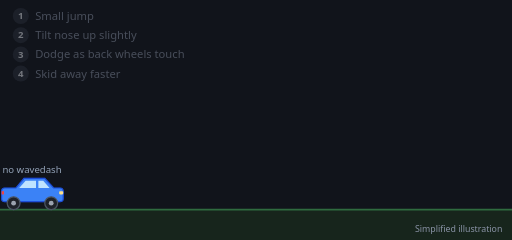
t = 0.00 s
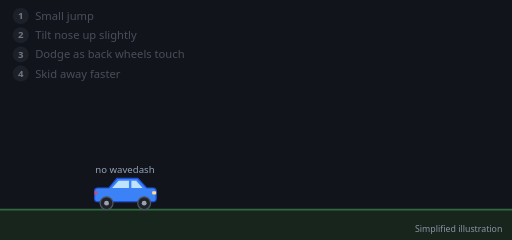
t = 0.83 s
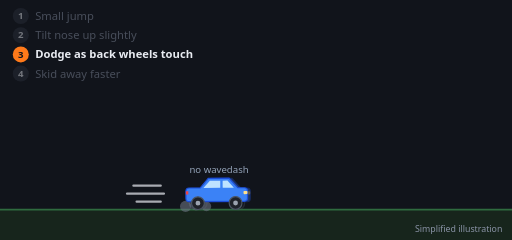
t = 1.67 s
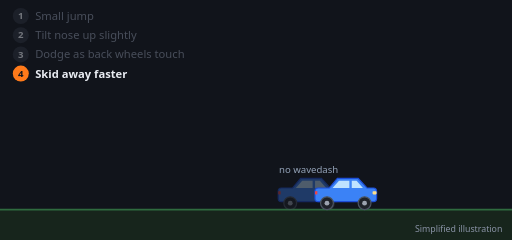
t = 2.47 s
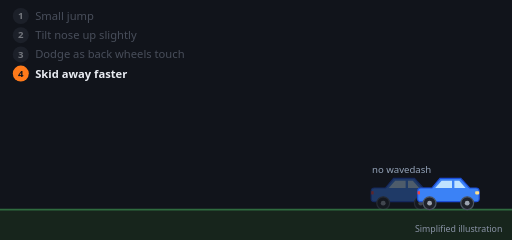
t = 3.35 s
t = 4.15 s: frame unchanged from t = 3.35 s, image omitted

The animated SVG that drew these frames (rendered in a browser with its animation timeline set to each time). Animation: 18 SMIL elements (animate=10,animateTransform=8); one cycle of 5.00 s, repeats indefinitely.

<svg xmlns="http://www.w3.org/2000/svg" viewBox="0 0 640 300" width="640" height="300" role="img">
<title>The wavedash (animated)</title>
<style>text{font-family:system-ui,-apple-system,'Segoe UI',Roboto,sans-serif}</style>

<defs>
  <g id="car">
    <path d="M-38,-2 L-38,-11 Q-38,-15 -34,-15 L-20,-15 L-10,-27 L16,-27 L27,-15 L35,-15 Q39,-15 39,-11 L39,-2 Q39,2 35,2 L-34,2 Q-38,2 -38,-2 Z" fill="#3b82f6" stroke="#1d4ed8" stroke-width="1.5"/>
    <path d="M-16,-15 L-8,-24 L5,-24 L5,-15 Z" fill="#bfe3ff"/>
    <path d="M8,-24 L14,-24 L22,-15 L8,-15 Z" fill="#bfe3ff"/>
    <rect x="34" y="-11" width="5" height="4" rx="1" fill="#ffe08a"/>
    <rect x="-38" y="-11" width="3" height="4" fill="#ef4444"/>
    <circle cx="-23" cy="4" r="8" fill="#1f2229" stroke="#4b5563" stroke-width="1.5"/><circle cx="-23" cy="4" r="3" fill="#9ca3af"/>
    <circle cx="24" cy="4" r="8" fill="#1f2229" stroke="#4b5563" stroke-width="1.5"/><circle cx="24" cy="4" r="3" fill="#9ca3af"/>
  </g>
  <g id="flame">
    <path d="M-38,-13 L-66,-8 L-38,-3 Z" fill="#ff7a1a"/>
    <path d="M-38,-11 L-54,-8 L-38,-5 Z" fill="#ffd166"/>
  </g>
  <g id="ball">
    <circle r="18" fill="#e5e7eb" stroke="#9ca3af" stroke-width="1.5"/>
    <path d="M-12,-13 Q0,-4 12,-13 M-17,5 Q0,0 17,5 M-6,17 Q0,8 6,17" fill="none" stroke="#9ca3af" stroke-width="1.5"/>
  </g>
</defs>
<rect width="640" height="300" fill="#11141b"/>
<rect x="0" y="262" width="640" height="38" fill="#17251c"/><line x1="0" x2="640" y1="262" y2="262" stroke="#2f6b3f" stroke-width="2"/>
<g opacity="0.35"><g><animateTransform attributeName="transform" type="translate" dur="5s" repeatCount="indefinite" keyTimes="0.0000;0.0080;0.0160;0.0240;0.0320;0.0400;0.0480;0.0560;0.0640;0.0720;0.0800;0.0880;0.0960;0.1040;0.1120;0.1200;0.1280;0.1360;0.1440;0.1520;0.1600;0.1680;0.1760;0.1840;0.1920;0.2000;0.2080;0.2160;0.2240;0.2320;0.2400;0.2480;0.2560;0.2640;0.2720;0.2800;0.2880;0.2960;0.3040;0.3120;0.3200;0.3280;0.3360;0.3440;0.3520;0.3600;0.3680;0.3760;0.3840;0.3920;0.4000;0.4080;0.4160;0.4240;0.4320;0.4400;0.4480;0.4560;0.4640;0.4720;0.4800;0.4880;0.4960;0.5040;0.5120;0.5200;0.5280;0.5360;0.5440;0.5520;0.5600;0.5680;0.5760;0.5840;0.5920;0.6000;0.6080;0.6160;0.6240;0.6320;0.6400;0.6480;0.6560;0.6640;0.6720;0.6800;0.6880;0.6960;0.7040;0.7120;0.7200;0.7280;0.7360;0.7440;0.7520;0.7600;0.7680;0.7760;0.7840;0.7920;0.8000;0.8080;0.8160;0.8240;0.8320;0.8400;0.8480;0.8560;0.8640;0.8720;0.8800;0.8880;0.8960;0.9040;0.9120;0.9200;0.9280;0.9360;0.9440;0.9520;0.9600;0.9680;0.9760;0.9840;0.9920;1.0000" values="40 250;45.6 250;51.2 250;56.8 250;62.4 250;68 250;73.6 250;79.2 250;84.8 250;90.4 250;96 250;101.6 250;107.2 250;112.8 250;118.4 250;124 250;129.6 250;135.2 250;140.8 250;146.4 250;152 250;157.6 250;163.2 250;168.8 250;174.4 250;180 250;185.6 250;191.2 250;196.8 250;202.4 250;208 250;213.6 250;219.2 250;224.8 250;230.4 250;236 250;241.6 250;247.2 250;252.8 250;258.4 250;264 250;269.6 250;275.2 250;280.8 250;286.4 250;292 250;297.6 250;303.2 250;308.8 250;314.4 250;320 250;325.6 250;331.2 250;336.8 250;342.4 250;348 250;353.6 250;359.2 250;364.8 250;370.4 250;376 250;381.6 250;387.2 250;392.8 250;398.4 250;404 250;409.6 250;415.2 250;420.8 250;426.4 250;432 250;437.6 250;443.2 250;448.8 250;454.4 250;460 250;465.6 250;471.2 250;476.8 250;482.4 250;488 250;493.6 250;499.2 250;502 250;502 250;502 250;502 250;502 250;502 250;502 250;502 250;502 250;502 250;502 250;502 250;502 250;502 250;502 250;502 250;502 250;502 250;502 250;502 250;502 250;502 250;502 250;502 250;502 250;502 250;502 250;502 250;502 250;502 250;502 250;502 250;502 250;502 250;502 250;502 250;502 250;502 250;502 250;502 250;502 250;502 250;502 250"/>
  <g><animateTransform attributeName="transform" type="rotate" dur="5s" repeatCount="indefinite" keyTimes="0.0000;0.0080;0.0160;0.0240;0.0320;0.0400;0.0480;0.0560;0.0640;0.0720;0.0800;0.0880;0.0960;0.1040;0.1120;0.1200;0.1280;0.1360;0.1440;0.1520;0.1600;0.1680;0.1760;0.1840;0.1920;0.2000;0.2080;0.2160;0.2240;0.2320;0.2400;0.2480;0.2560;0.2640;0.2720;0.2800;0.2880;0.2960;0.3040;0.3120;0.3200;0.3280;0.3360;0.3440;0.3520;0.3600;0.3680;0.3760;0.3840;0.3920;0.4000;0.4080;0.4160;0.4240;0.4320;0.4400;0.4480;0.4560;0.4640;0.4720;0.4800;0.4880;0.4960;0.5040;0.5120;0.5200;0.5280;0.5360;0.5440;0.5520;0.5600;0.5680;0.5760;0.5840;0.5920;0.6000;0.6080;0.6160;0.6240;0.6320;0.6400;0.6480;0.6560;0.6640;0.6720;0.6800;0.6880;0.6960;0.7040;0.7120;0.7200;0.7280;0.7360;0.7440;0.7520;0.7600;0.7680;0.7760;0.7840;0.7920;0.8000;0.8080;0.8160;0.8240;0.8320;0.8400;0.8480;0.8560;0.8640;0.8720;0.8800;0.8880;0.8960;0.9040;0.9120;0.9200;0.9280;0.9360;0.9440;0.9520;0.9600;0.9680;0.9760;0.9840;0.9920;1.0000" values="0;0;0;0;0;0;0;0;0;0;0;0;0;0;0;0;0;0;0;0;0;0;0;0;0;0;0;0;0;0;0;0;0;0;0;0;0;0;0;0;0;0;0;0;0;0;0;0;0;0;0;0;0;0;0;0;0;0;0;0;0;0;0;0;0;0;0;0;0;0;0;0;0;0;0;0;0;0;0;0;0;0;0;0;0;0;0;0;0;0;0;0;0;0;0;0;0;0;0;0;0;0;0;0;0;0;0;0;0;0;0;0;0;0;0;0;0;0;0;0;0;0;0;0;0;0"/>
  <g><animateTransform attributeName="transform" type="scale" dur="5s" repeatCount="indefinite" keyTimes="0.0000;0.0080;0.0160;0.0240;0.0320;0.0400;0.0480;0.0560;0.0640;0.0720;0.0800;0.0880;0.0960;0.1040;0.1120;0.1200;0.1280;0.1360;0.1440;0.1520;0.1600;0.1680;0.1760;0.1840;0.1920;0.2000;0.2080;0.2160;0.2240;0.2320;0.2400;0.2480;0.2560;0.2640;0.2720;0.2800;0.2880;0.2960;0.3040;0.3120;0.3200;0.3280;0.3360;0.3440;0.3520;0.3600;0.3680;0.3760;0.3840;0.3920;0.4000;0.4080;0.4160;0.4240;0.4320;0.4400;0.4480;0.4560;0.4640;0.4720;0.4800;0.4880;0.4960;0.5040;0.5120;0.5200;0.5280;0.5360;0.5440;0.5520;0.5600;0.5680;0.5760;0.5840;0.5920;0.6000;0.6080;0.6160;0.6240;0.6320;0.6400;0.6480;0.6560;0.6640;0.6720;0.6800;0.6880;0.6960;0.7040;0.7120;0.7200;0.7280;0.7360;0.7440;0.7520;0.7600;0.7680;0.7760;0.7840;0.7920;0.8000;0.8080;0.8160;0.8240;0.8320;0.8400;0.8480;0.8560;0.8640;0.8720;0.8800;0.8880;0.8960;0.9040;0.9120;0.9200;0.9280;0.9360;0.9440;0.9520;0.9600;0.9680;0.9760;0.9840;0.9920;1.0000" values="1 1;1 1;1 1;1 1;1 1;1 1;1 1;1 1;1 1;1 1;1 1;1 1;1 1;1 1;1 1;1 1;1 1;1 1;1 1;1 1;1 1;1 1;1 1;1 1;1 1;1 1;1 1;1 1;1 1;1 1;1 1;1 1;1 1;1 1;1 1;1 1;1 1;1 1;1 1;1 1;1 1;1 1;1 1;1 1;1 1;1 1;1 1;1 1;1 1;1 1;1 1;1 1;1 1;1 1;1 1;1 1;1 1;1 1;1 1;1 1;1 1;1 1;1 1;1 1;1 1;1 1;1 1;1 1;1 1;1 1;1 1;1 1;1 1;1 1;1 1;1 1;1 1;1 1;1 1;1 1;1 1;1 1;1 1;1 1;1 1;1 1;1 1;1 1;1 1;1 1;1 1;1 1;1 1;1 1;1 1;1 1;1 1;1 1;1 1;1 1;1 1;1 1;1 1;1 1;1 1;1 1;1 1;1 1;1 1;1 1;1 1;1 1;1 1;1 1;1 1;1 1;1 1;1 1;1 1;1 1;1 1;1 1;1 1;1 1;1 1;1 1"/>
    
    <use href="#car"/>
  </g></g></g></g>
<g><animateTransform attributeName="transform" type="translate" dur="5s" repeatCount="indefinite" keyTimes="0.0000;0.0080;0.0160;0.0240;0.0320;0.0400;0.0480;0.0560;0.0640;0.0720;0.0800;0.0880;0.0960;0.1040;0.1120;0.1200;0.1280;0.1360;0.1440;0.1520;0.1600;0.1680;0.1760;0.1840;0.1920;0.2000;0.2080;0.2160;0.2240;0.2320;0.2400;0.2480;0.2560;0.2640;0.2720;0.2800;0.2880;0.2960;0.3040;0.3120;0.3200;0.3280;0.3360;0.3440;0.3520;0.3600;0.3680;0.3760;0.3840;0.3920;0.4000;0.4080;0.4160;0.4240;0.4320;0.4400;0.4480;0.4560;0.4640;0.4720;0.4800;0.4880;0.4960;0.5040;0.5120;0.5200;0.5280;0.5360;0.5440;0.5520;0.5600;0.5680;0.5760;0.5840;0.5920;0.6000;0.6080;0.6160;0.6240;0.6320;0.6400;0.6480;0.6560;0.6640;0.6720;0.6800;0.6880;0.6960;0.7040;0.7120;0.7200;0.7280;0.7360;0.7440;0.7520;0.7600;0.7680;0.7760;0.7840;0.7920;0.8000;0.8080;0.8160;0.8240;0.8320;0.8400;0.8480;0.8560;0.8640;0.8720;0.8800;0.8880;0.8960;0.9040;0.9120;0.9200;0.9280;0.9360;0.9440;0.9520;0.9600;0.9680;0.9760;0.9840;0.9920;1.0000" values="40 250;45.6 250;51.2 250;56.8 250;62.4 250;68 250;73.6 250;79.2 250;84.8 250;90.4 250;96 250;101.6 250;107.2 250;112.8 250;118.4 250;124 250;129.6 250;135.2 250;140.8 250;146.4 250;152 250;157.6 250;163.2 250;168.8 250;174.4 250;180 250;185.6 250;191.2 250;196.8 250;202.4 250;208 250;213.6 250;219.2 250;224.8 250;230.4 250;236 250;241.6 250;247.2 250;252.8 250;258.4 250;264 250;269.6 250;275.2 250;280.8 250;286.4 250;292 250;297.6 250;303.2 250;308.8 250;314.4 250;320 250;325.6 250;331.2 250;336.8 250;342.4 250;348 250;353.6 250;359.2 250;364.8 250;370.4 250;376 250;381.6 250;387.2 250;392.8 250;398.4 250;404 250;409.6 250;415.2 250;420.8 250;426.4 250;432 250;437.6 250;443.2 250;448.8 250;454.4 250;460 250;465.6 250;471.2 250;476.8 250;482.4 250;488 250;493.6 250;499.2 250;502 250;502 250;502 250;502 250;502 250;502 250;502 250;502 250;502 250;502 250;502 250;502 250;502 250;502 250;502 250;502 250;502 250;502 250;502 250;502 250;502 250;502 250;502 250;502 250;502 250;502 250;502 250;502 250;502 250;502 250;502 250;502 250;502 250;502 250;502 250;502 250;502 250;502 250;502 250;502 250;502 250;502 250;502 250"/><text y="-34" font-size="12" text-anchor="middle" fill="#94a3b8">no wavedash</text></g>
<g opacity="0"><animate attributeName="opacity" dur="5s" repeatCount="indefinite" calcMode="discrete" keyTimes="0.0000;0.3100;0.3900" values="0;1;0"/>
          <circle cx="232" cy="258" r="7" fill="#6b7280" opacity=".6"/><circle cx="245" cy="254" r="9" fill="#6b7280" opacity=".5"/><circle cx="258" cy="258" r="6" fill="#6b7280" opacity=".6"/>
        </g>
        <g opacity="0"><animate attributeName="opacity" dur="5s" repeatCount="indefinite" calcMode="discrete" keyTimes="0.0000;0.3300;0.4900" values="0;1;0"/><g><animateTransform attributeName="transform" type="translate" dur="5s" repeatCount="indefinite" keyTimes="0.0000;0.0080;0.0160;0.0240;0.0320;0.0400;0.0480;0.0560;0.0640;0.0720;0.0800;0.0880;0.0960;0.1040;0.1120;0.1200;0.1280;0.1360;0.1440;0.1520;0.1600;0.1680;0.1760;0.1840;0.1920;0.2000;0.2080;0.2160;0.2240;0.2320;0.2400;0.2480;0.2560;0.2640;0.2720;0.2800;0.2880;0.2960;0.3040;0.3120;0.3200;0.3280;0.3360;0.3440;0.3520;0.3600;0.3680;0.3760;0.3840;0.3920;0.4000;0.4080;0.4160;0.4240;0.4320;0.4400;0.4480;0.4560;0.4640;0.4720;0.4800;0.4880;0.4960;0.5040;0.5120;0.5200;0.5280;0.5360;0.5440;0.5520;0.5600;0.5680;0.5760;0.5840;0.5920;0.6000;0.6080;0.6160;0.6240;0.6320;0.6400;0.6480;0.6560;0.6640;0.6720;0.6800;0.6880;0.6960;0.7040;0.7120;0.7200;0.7280;0.7360;0.7440;0.7520;0.7600;0.7680;0.7760;0.7840;0.7920;0.8000;0.8080;0.8160;0.8240;0.8320;0.8400;0.8480;0.8560;0.8640;0.8720;0.8800;0.8880;0.8960;0.9040;0.9120;0.9200;0.9280;0.9360;0.9440;0.9520;0.9600;0.9680;0.9760;0.9840;0.9920;1.0000" values="262 250;262 250;262 250;262 250;262 250;262 250;262 250;262 250;262 250;262 250;262 250;262 250;262 250;262 250;262 250;262 250;262 250;262 250;262 250;262 250;262 250;262 250;262 250;262 250;262 250;262 250;262 250;262 250;262 250;262 250;262 250;262 250;262 250;262 250;262 250;262 250;262 250;262 250;262 250;262 250;262 250;262 250;273.79 250;288.85 250;303.15 250;316.71 250;329.51 250;341.55 250;352.85 250;363.39 250;373.18 250;382.21 250;390.49 250;398.02 250;404.8 250;410.82 250;416.09 250;420.61 250;424.38 250;427.39 250;429.65 250;431.15 250;431.91 250;435.2 250;441.6 250;448 250;454.4 250;460.8 250;467.2 250;473.6 250;480 250;486.4 250;492.8 250;499.2 250;505.6 250;512 250;518.4 250;524.8 250;531.2 250;537.6 250;544 250;550.4 250;556.8 250;560 250;560 250;560 250;560 250;560 250;560 250;560 250;560 250;560 250;560 250;560 250;560 250;560 250;560 250;560 250;560 250;560 250;560 250;560 250;560 250;560 250;560 250;560 250;560 250;560 250;560 250;560 250;560 250;560 250;560 250;560 250;560 250;560 250;560 250;560 250;560 250;560 250;560 250;560 250;560 250;560 250;560 250;560 250"/><path d="M-70,-18 h-34 M-66,-8 h-46 M-70,2 h-30" stroke="#e9ecf2" stroke-width="3" stroke-linecap="round" opacity=".7"/></g></g>
<g><animateTransform attributeName="transform" type="translate" dur="5s" repeatCount="indefinite" keyTimes="0.0000;0.0080;0.0160;0.0240;0.0320;0.0400;0.0480;0.0560;0.0640;0.0720;0.0800;0.0880;0.0960;0.1040;0.1120;0.1200;0.1280;0.1360;0.1440;0.1520;0.1600;0.1680;0.1760;0.1840;0.1920;0.2000;0.2080;0.2160;0.2240;0.2320;0.2400;0.2480;0.2560;0.2640;0.2720;0.2800;0.2880;0.2960;0.3040;0.3120;0.3200;0.3280;0.3360;0.3440;0.3520;0.3600;0.3680;0.3760;0.3840;0.3920;0.4000;0.4080;0.4160;0.4240;0.4320;0.4400;0.4480;0.4560;0.4640;0.4720;0.4800;0.4880;0.4960;0.5040;0.5120;0.5200;0.5280;0.5360;0.5440;0.5520;0.5600;0.5680;0.5760;0.5840;0.5920;0.6000;0.6080;0.6160;0.6240;0.6320;0.6400;0.6480;0.6560;0.6640;0.6720;0.6800;0.6880;0.6960;0.7040;0.7120;0.7200;0.7280;0.7360;0.7440;0.7520;0.7600;0.7680;0.7760;0.7840;0.7920;0.8000;0.8080;0.8160;0.8240;0.8320;0.8400;0.8480;0.8560;0.8640;0.8720;0.8800;0.8880;0.8960;0.9040;0.9120;0.9200;0.9280;0.9360;0.9440;0.9520;0.9600;0.9680;0.9760;0.9840;0.9920;1.0000" values="40 250;45.6 250;51.2 250;56.8 250;62.4 250;68 250;73.6 250;79.2 250;84.8 250;90.4 250;96 250;101.6 250;107.2 250;112.8 250;118.4 250;124 250;129.6 250;135.2 250;140.8 250;146.4 250;152 250;157.6 250;163.2 250;168.8 250;174.4 250;180 250;188.71 243.53;196.18 237.98;202.4 233.36;207.38 229.66;211.11 226.89;213.6 225.04;214.84 224.12;215.19 224.13;216.73 225.15;219.8 227.2;224.41 230.27;230.55 234.37;238.23 239.49;246.7 244.6;253.5 247;260.3 249.4;273.79 250;288.85 250;303.15 250;316.71 250;329.51 250;341.55 250;352.85 250;363.39 250;373.18 250;382.21 250;390.49 250;398.02 250;404.8 250;410.82 250;416.09 250;420.61 250;424.38 250;427.39 250;429.65 250;431.15 250;431.91 250;435.2 250;441.6 250;448 250;454.4 250;460.8 250;467.2 250;473.6 250;480 250;486.4 250;492.8 250;499.2 250;505.6 250;512 250;518.4 250;524.8 250;531.2 250;537.6 250;544 250;550.4 250;556.8 250;560 250;560 250;560 250;560 250;560 250;560 250;560 250;560 250;560 250;560 250;560 250;560 250;560 250;560 250;560 250;560 250;560 250;560 250;560 250;560 250;560 250;560 250;560 250;560 250;560 250;560 250;560 250;560 250;560 250;560 250;560 250;560 250;560 250;560 250;560 250;560 250;560 250;560 250;560 250;560 250;560 250;560 250;560 250"/>
  <g><animateTransform attributeName="transform" type="rotate" dur="5s" repeatCount="indefinite" keyTimes="0.0000;0.0080;0.0160;0.0240;0.0320;0.0400;0.0480;0.0560;0.0640;0.0720;0.0800;0.0880;0.0960;0.1040;0.1120;0.1200;0.1280;0.1360;0.1440;0.1520;0.1600;0.1680;0.1760;0.1840;0.1920;0.2000;0.2080;0.2160;0.2240;0.2320;0.2400;0.2480;0.2560;0.2640;0.2720;0.2800;0.2880;0.2960;0.3040;0.3120;0.3200;0.3280;0.3360;0.3440;0.3520;0.3600;0.3680;0.3760;0.3840;0.3920;0.4000;0.4080;0.4160;0.4240;0.4320;0.4400;0.4480;0.4560;0.4640;0.4720;0.4800;0.4880;0.4960;0.5040;0.5120;0.5200;0.5280;0.5360;0.5440;0.5520;0.5600;0.5680;0.5760;0.5840;0.5920;0.6000;0.6080;0.6160;0.6240;0.6320;0.6400;0.6480;0.6560;0.6640;0.6720;0.6800;0.6880;0.6960;0.7040;0.7120;0.7200;0.7280;0.7360;0.7440;0.7520;0.7600;0.7680;0.7760;0.7840;0.7920;0.8000;0.8080;0.8160;0.8240;0.8320;0.8400;0.8480;0.8560;0.8640;0.8720;0.8800;0.8880;0.8960;0.9040;0.9120;0.9200;0.9280;0.9360;0.9440;0.9520;0.9600;0.9680;0.9760;0.9840;0.9920;1.0000" values="0;0;0;0;0;0;0;0;0;0;0;0;0;0;0;0;0;0;0;0;0;0;0;0;0;0;-1;-1.85;-2.56;-3.13;-3.56;-3.84;-3.98;-4.05;-4.46;-5.28;-6.51;-8.15;-10.2;-10.8;-6;-1.2;0;0;0;0;0;0;0;0;0;0;0;0;0;0;0;0;0;0;0;0;0;0;0;0;0;0;0;0;0;0;0;0;0;0;0;0;0;0;0;0;0;0;0;0;0;0;0;0;0;0;0;0;0;0;0;0;0;0;0;0;0;0;0;0;0;0;0;0;0;0;0;0;0;0;0;0;0;0;0;0;0;0;0;0"/>
  <g><animateTransform attributeName="transform" type="scale" dur="5s" repeatCount="indefinite" keyTimes="0.0000;0.0080;0.0160;0.0240;0.0320;0.0400;0.0480;0.0560;0.0640;0.0720;0.0800;0.0880;0.0960;0.1040;0.1120;0.1200;0.1280;0.1360;0.1440;0.1520;0.1600;0.1680;0.1760;0.1840;0.1920;0.2000;0.2080;0.2160;0.2240;0.2320;0.2400;0.2480;0.2560;0.2640;0.2720;0.2800;0.2880;0.2960;0.3040;0.3120;0.3200;0.3280;0.3360;0.3440;0.3520;0.3600;0.3680;0.3760;0.3840;0.3920;0.4000;0.4080;0.4160;0.4240;0.4320;0.4400;0.4480;0.4560;0.4640;0.4720;0.4800;0.4880;0.4960;0.5040;0.5120;0.5200;0.5280;0.5360;0.5440;0.5520;0.5600;0.5680;0.5760;0.5840;0.5920;0.6000;0.6080;0.6160;0.6240;0.6320;0.6400;0.6480;0.6560;0.6640;0.6720;0.6800;0.6880;0.6960;0.7040;0.7120;0.7200;0.7280;0.7360;0.7440;0.7520;0.7600;0.7680;0.7760;0.7840;0.7920;0.8000;0.8080;0.8160;0.8240;0.8320;0.8400;0.8480;0.8560;0.8640;0.8720;0.8800;0.8880;0.8960;0.9040;0.9120;0.9200;0.9280;0.9360;0.9440;0.9520;0.9600;0.9680;0.9760;0.9840;0.9920;1.0000" values="1 1;1 1;1 1;1 1;1 1;1 1;1 1;1 1;1 1;1 1;1 1;1 1;1 1;1 1;1 1;1 1;1 1;1 1;1 1;1 1;1 1;1 1;1 1;1 1;1 1;1 1;1 1;1 1;1 1;1 1;1 1;1 1;1 1;1 1;1 1;1 1;1 1;1 1;1 1;1 1;1 1;1 1;1 1;1 1;1 1;1 1;1 1;1 1;1 1;1 1;1 1;1 1;1 1;1 1;1 1;1 1;1 1;1 1;1 1;1 1;1 1;1 1;1 1;1 1;1 1;1 1;1 1;1 1;1 1;1 1;1 1;1 1;1 1;1 1;1 1;1 1;1 1;1 1;1 1;1 1;1 1;1 1;1 1;1 1;1 1;1 1;1 1;1 1;1 1;1 1;1 1;1 1;1 1;1 1;1 1;1 1;1 1;1 1;1 1;1 1;1 1;1 1;1 1;1 1;1 1;1 1;1 1;1 1;1 1;1 1;1 1;1 1;1 1;1 1;1 1;1 1;1 1;1 1;1 1;1 1;1 1;1 1;1 1;1 1;1 1;1 1"/>
    
    <use href="#car"/>
  </g></g></g>
<g opacity="0.45"><animate attributeName="opacity" dur="5s" repeatCount="indefinite" calcMode="discrete" keyTimes="0.0000;0.2000;0.2600" values="0.45;0;0.45"/><circle cx="26" cy="20" r="10" fill="#2a2f3b"/>
        <text x="26" y="24" font-size="12" font-weight="700" text-anchor="middle" fill="#e9ecf2">1</text>
        <text x="44" y="25" font-size="14" font-weight="500" fill="#8a93a6">Small jump</text></g>
      <g opacity="0"><animate attributeName="opacity" dur="5s" repeatCount="indefinite" calcMode="discrete" keyTimes="0.0000;0.2000;0.2600" values="0;1;0"/><circle cx="26" cy="20" r="10" fill="#ff7a1a"/>
        <text x="26" y="24" font-size="12" font-weight="700" text-anchor="middle" fill="#14161c">1</text>
        <text x="44" y="25" font-size="14" font-weight="700" fill="#e9ecf2">Small jump</text></g>
<g opacity="0.45"><animate attributeName="opacity" dur="5s" repeatCount="indefinite" calcMode="discrete" keyTimes="0.0000;0.2600;0.3100" values="0.45;0;0.45"/><circle cx="26" cy="44" r="10" fill="#2a2f3b"/>
        <text x="26" y="48" font-size="12" font-weight="700" text-anchor="middle" fill="#e9ecf2">2</text>
        <text x="44" y="49" font-size="14" font-weight="500" fill="#8a93a6">Tilt nose up slightly</text></g>
      <g opacity="0"><animate attributeName="opacity" dur="5s" repeatCount="indefinite" calcMode="discrete" keyTimes="0.0000;0.2600;0.3100" values="0;1;0"/><circle cx="26" cy="44" r="10" fill="#ff7a1a"/>
        <text x="26" y="48" font-size="12" font-weight="700" text-anchor="middle" fill="#14161c">2</text>
        <text x="44" y="49" font-size="14" font-weight="700" fill="#e9ecf2">Tilt nose up slightly</text></g>
<g opacity="0.45"><animate attributeName="opacity" dur="5s" repeatCount="indefinite" calcMode="discrete" keyTimes="0.0000;0.3100;0.3400" values="0.45;0;0.45"/><circle cx="26" cy="68" r="10" fill="#2a2f3b"/>
        <text x="26" y="72" font-size="12" font-weight="700" text-anchor="middle" fill="#e9ecf2">3</text>
        <text x="44" y="73" font-size="14" font-weight="500" fill="#8a93a6">Dodge as back wheels touch</text></g>
      <g opacity="0"><animate attributeName="opacity" dur="5s" repeatCount="indefinite" calcMode="discrete" keyTimes="0.0000;0.3100;0.3400" values="0;1;0"/><circle cx="26" cy="68" r="10" fill="#ff7a1a"/>
        <text x="26" y="72" font-size="12" font-weight="700" text-anchor="middle" fill="#14161c">3</text>
        <text x="44" y="73" font-size="14" font-weight="700" fill="#e9ecf2">Dodge as back wheels touch</text></g>
<g opacity="0.45"><animate attributeName="opacity" dur="5s" repeatCount="indefinite" calcMode="discrete" keyTimes="0.0000;0.3400" values="0.45;0"/><circle cx="26" cy="92" r="10" fill="#2a2f3b"/>
        <text x="26" y="96" font-size="12" font-weight="700" text-anchor="middle" fill="#e9ecf2">4</text>
        <text x="44" y="97" font-size="14" font-weight="500" fill="#8a93a6">Skid away faster</text></g>
      <g opacity="0"><animate attributeName="opacity" dur="5s" repeatCount="indefinite" calcMode="discrete" keyTimes="0.0000;0.3400" values="0;1"/><circle cx="26" cy="92" r="10" fill="#ff7a1a"/>
        <text x="26" y="96" font-size="12" font-weight="700" text-anchor="middle" fill="#14161c">4</text>
        <text x="44" y="97" font-size="14" font-weight="700" fill="#e9ecf2">Skid away faster</text></g>
<text x="628" y="290" font-size="11" text-anchor="end" fill="#8a93a6">Simplified illustration</text>
</svg>
